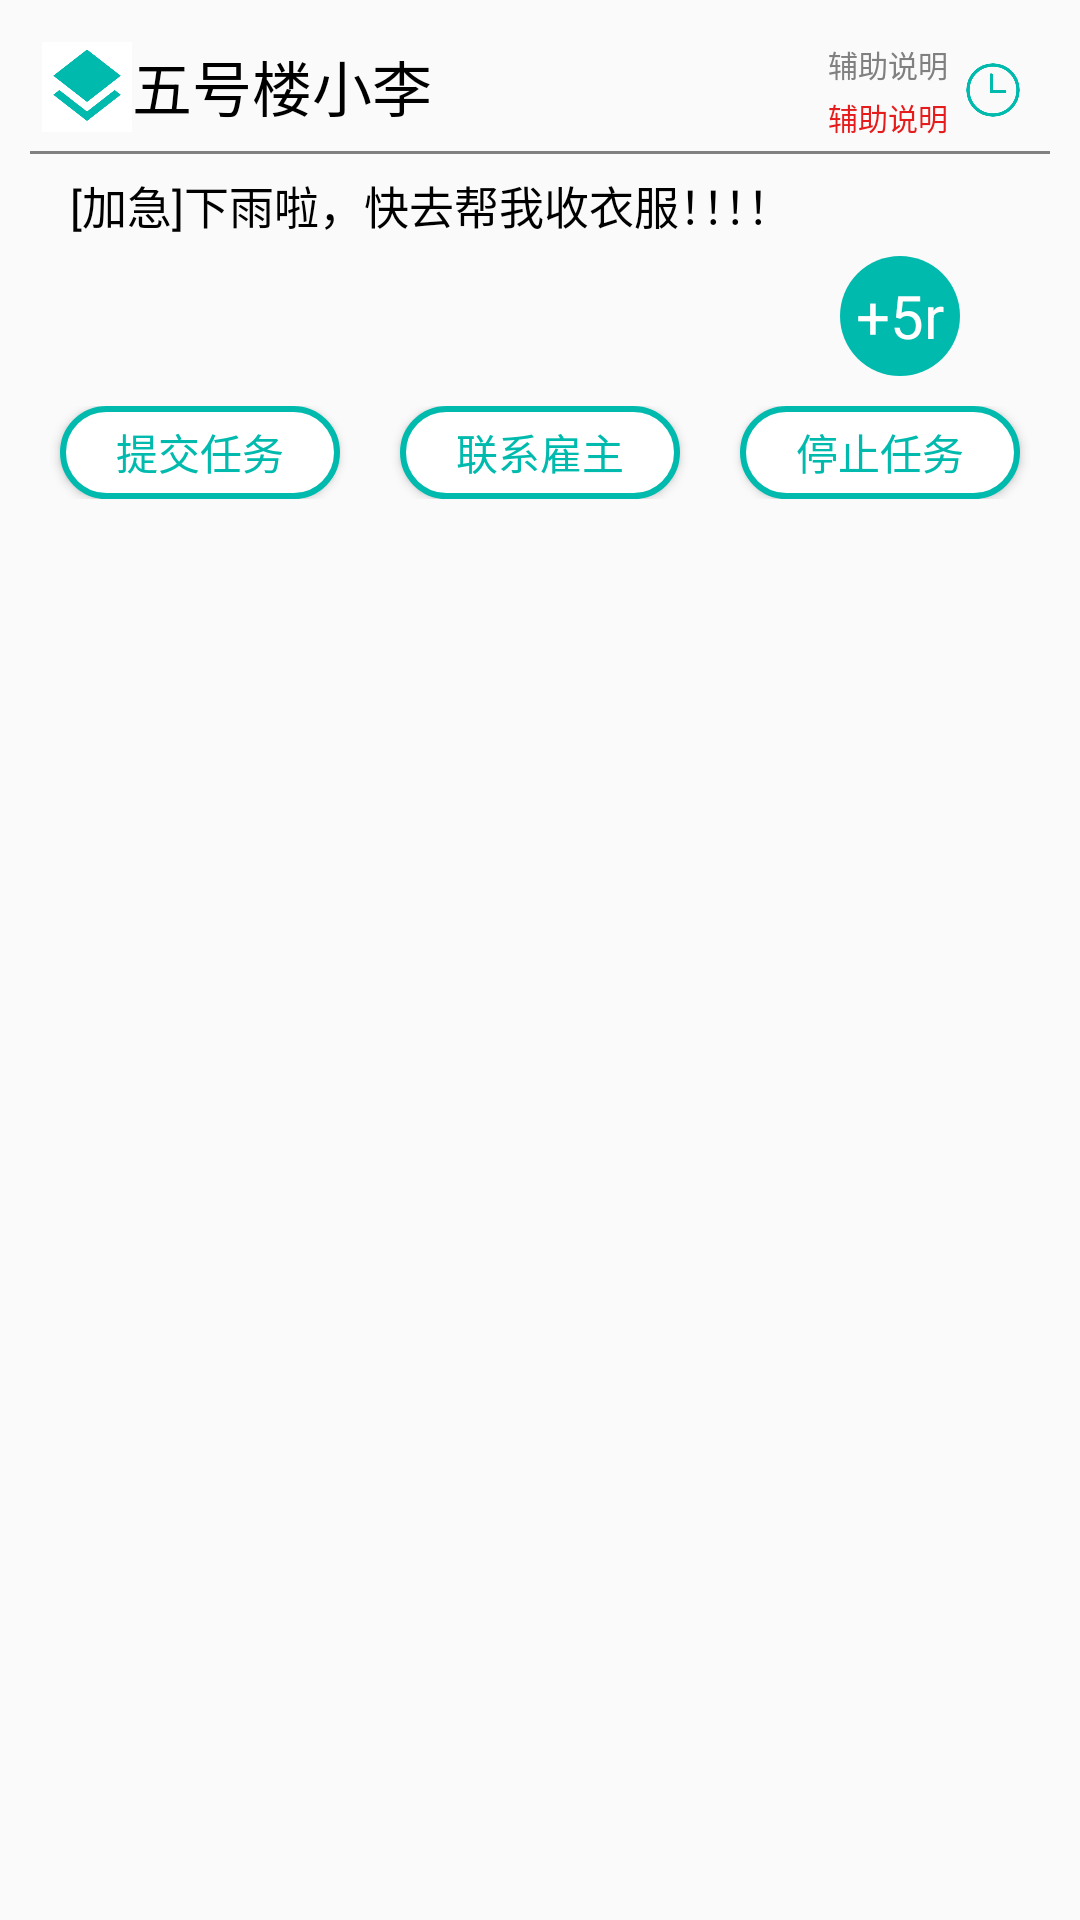

Reconstruct the res/layout file that produces this screen, plus the resources it refers to.
<!-- AndroidManifest.xml: application theme AppTheme -->
<!-- res/layout/fragment_my_task_item.xml -->
<?xml version="1.0" encoding="utf-8"?>
<LinearLayout xmlns:android="http://schemas.android.com/apk/res/android"
    xmlns:tools="http://schemas.android.com/tools"
    android:orientation="vertical"
    android:layout_width="match_parent"
    android:layout_height="wrap_content"
    android:background="@drawable/my_list_background"
    android:layout_marginLeft="5dp"
    android:layout_marginRight="5dp"
    android:layout_marginTop="10dp"
    android:layout_marginBottom="10dp"
    android:padding="10dp">

    <LinearLayout
        android:layout_width="match_parent"
        android:layout_height="wrap_content"
        android:orientation="horizontal"
        android:padding="4dp">
        <ImageView
            android:layout_width="30dp"
            android:layout_height="30dp"
            android:src="@mipmap/course" />

        <TextView
            android:id="@+id/MTname"
            android:layout_width="wrap_content"
            android:layout_height="wrap_content"
            android:textSize="20sp"
            android:textColor="@color/black"
            android:text="五号楼小李"/>

        <LinearLayout
            android:layout_width="match_parent"
            android:layout_height="wrap_content"
            android:gravity="right"
            android:orientation="horizontal">
            <LinearLayout
                android:layout_width="wrap_content"
                android:layout_height="wrap_content"
                android:layout_gravity="right"
                android:gravity="right"
                android:orientation="vertical">

                <TextView
                    android:id="@+id/MTstarttime"
                    android:layout_width="wrap_content"
                    android:layout_height="wrap_content"
                    android:layout_marginBottom="3dp"
                    android:text="辅助说明"
                    android:textColor="@color/gray"
                    android:textSize="10dp"/>

                <TextView
                    android:id="@+id/MTresttime"
                    android:layout_width="wrap_content"
                    android:layout_height="wrap_content"
                    android:text="辅助说明"
                    android:textColor="@color/item_red"
                    android:textSize="10dp"/>

            </LinearLayout>

            <ImageView
                android:layout_width="20dp"
                android:layout_height="20dp"
                android:layout_gravity="center_vertical"
                android:layout_margin="5dp"

                android:src="@mipmap/clock" />
        </LinearLayout>
    </LinearLayout>

    <View
        android:layout_width="match_parent"
        android:layout_height="1dp"
        android:background="@color/gray"
        />
    <TextView
        android:id="@+id/MTcontent"
        android:layout_width="match_parent"
        android:layout_height="wrap_content"
        android:textSize="15sp"
        android:textColor="@color/black"
        android:text="  [加急]下雨啦，快去帮我收衣服！！！！"
        android:maxLines="3"
        android:layout_margin="6dp"
        />
    <LinearLayout
        android:layout_width="match_parent"
        android:layout_height="wrap_content"
        android:orientation="horizontal"

        >
        <TextView
            android:id="@+id/MTaddition"
            android:layout_width="wrap_content"
            android:layout_height="wrap_content"
            android:layout_marginBottom="2dp"
            android:text=""
            android:textColor="@color/gray"
            android:layout_weight="1"/>

        <TextView
            android:layout_width="40dp"
            android:layout_height="40dp"
            android:layout_gravity="center"
            android:background="@drawable/moneycircle"
            android:gravity="center"
            android:text="+5r"
            android:textColor="#ffffff"
            android:textSize="20sp"
            android:layout_marginRight="30dp"
            android:id="@+id/money"

            >
        </TextView>
    </LinearLayout>
    <LinearLayout
        android:layout_width="match_parent"
        android:layout_height="wrap_content"
        android:orientation="horizontal"
        android:layout_marginTop="10dp">

        <Button
            android:id="@+id/my_button1"
            android:layout_width="wrap_content"
            android:layout_height="31dp"
            android:layout_marginLeft="10dp"
            android:layout_marginRight="10dp"
            android:layout_weight="1"
            android:background="@drawable/task_ing_item"
            android:text="提交任务"
            android:textColor="@drawable/btntextcolor"></Button>

        <Button
            android:id="@+id/my_button2"
            android:layout_width="wrap_content"
            android:layout_height="31dp"
            android:layout_marginLeft="10dp"
            android:layout_marginRight="10dp"
            android:layout_weight="1"
            android:background="@drawable/task_ing_item"
            android:text="联系雇主"
            android:textColor="@drawable/btntextcolor"></Button>
        <Button
            android:id="@+id/my_button3"
            android:layout_width="wrap_content"
            android:layout_height="31dp"
            android:layout_weight="1"
            android:text="停止任务"
            android:background="@drawable/task_ing_item"
            android:textColor="@drawable/btntextcolor"
            android:layout_marginLeft="10dp"
            android:layout_marginRight="10dp">
        </Button>

    </LinearLayout>




</LinearLayout>
<!-- resources referenced by this layout -->
<resources>
  <color name="black">#000000</color>
  <color name="gray">#808080</color>
  <color name="item_red">#FFE61C1C</color>
  <!-- drawable btntextcolor (drawable) -->
  <?xml version="1.0" encoding="utf-8"?>
  <selector xmlns:android="http://schemas.android.com/apk/res/android">
      <item android:state_pressed="true" android:color="#ffffff" >
      </item>
      <item  android:color="#00baad" >
      </item>
  </selector>
  <!-- drawable moneycircle (drawable) -->
  <?xml version="1.0" encoding="utf-8"?>
  <shape xmlns:android="http://schemas.android.com/apk/res/android"
      android:shape="oval"
      android:useLevel="false" >
  
      <solid android:color="#00baad"/>
  
      <size
          android:height="10dp"
          android:width="10dp"/>
  
  </shape>
  <!-- drawable task_ing_item (drawable) -->
  <?xml version="1.0" encoding="utf-8"?>
  <selector xmlns:android="http://schemas.android.com/apk/res/android">
  
       <item android:state_pressed="true"  >
           <shape>
              <solid android:color="#00baad" />
              <stroke android:width="2dp" android:color="#00baad" />
              <corners android:radius="20dp" />
           </shape>
       </item>
  
  
          <item  >
              <shape>
                  <solid android:color="#ffffff" />
                  <stroke android:width="2dp" android:color="#00baad" />
                  <corners android:radius="20dp" />
              </shape>
          </item>
  
  
  </selector>
  <!-- mipmap clock: png bitmap (mipmap-hdpi, 6967 bytes) -->
  <!-- mipmap course: png bitmap (mipmap-hdpi, 2577 bytes) -->
  <style name="AppTheme" parent="Theme.AppCompat.Light.DarkActionBar">
          
          <item name="colorPrimary">@color/colorPrimary</item>
          <item name="colorPrimaryDark">@color/colorPrimaryDark</item>
          <item name="colorAccent">@color/colorAccent</item>
      </style>
  <color name="colorPrimary">#008577</color>
  <color name="colorPrimaryDark">#00574B</color>
  <color name="colorAccent">#D81B60</color>
</resources>
